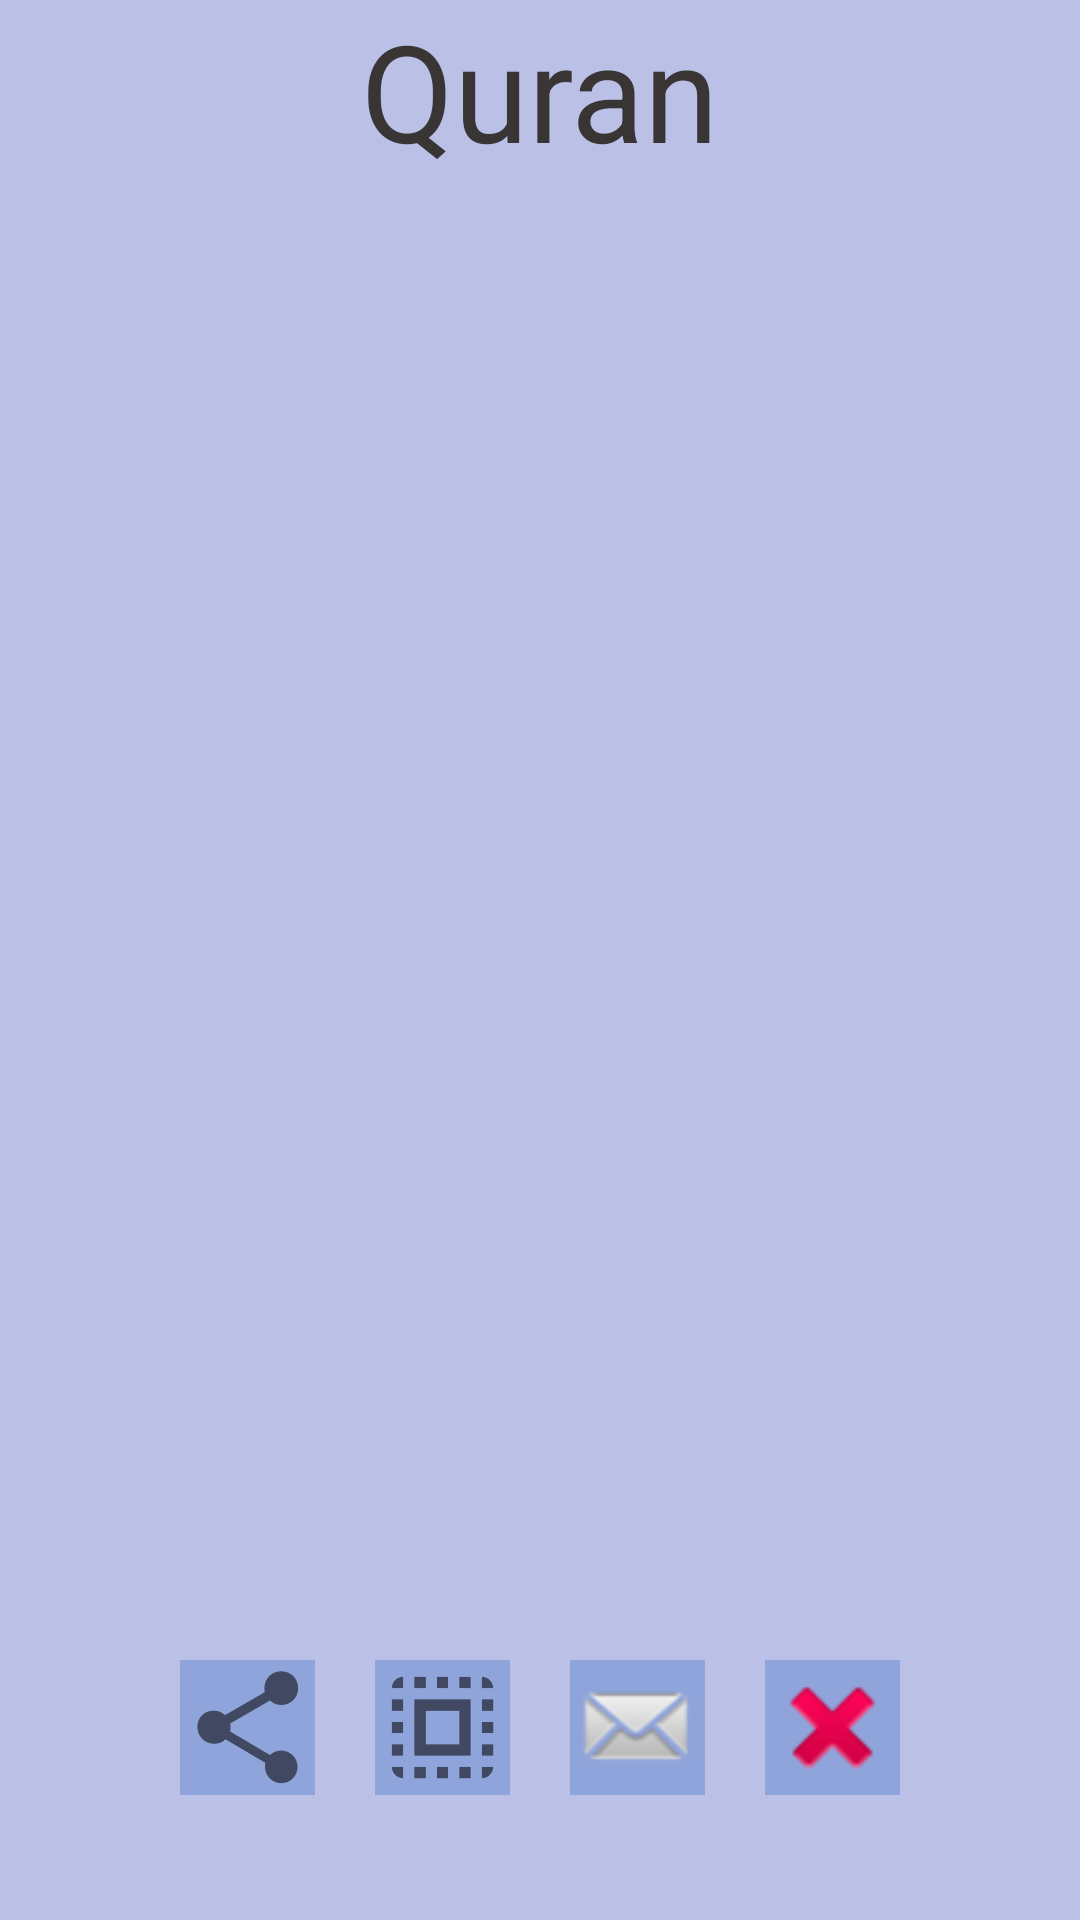

The Android layout XML behind this screen, and the referenced resources:
<!-- AndroidManifest.xml: application theme AppTheme -->
<!-- res/layout/activity_main.xml -->
<?xml version="1.0" encoding="utf-8"?>
<RelativeLayout xmlns:android="http://schemas.android.com/apk/res/android"
    xmlns:app="http://schemas.android.com/apk/res-auto"
    xmlns:tools="http://schemas.android.com/tools"
    android:layout_width="match_parent"
    android:layout_height="match_parent"
    android:background="#5e505ec7"
    tools:context="com.fatmaali.quran.MainActivity">


    <LinearLayout
        android:layout_width="match_parent"
        android:layout_height="match_parent"
        android:orientation="vertical">

        <LinearLayout
            android:layout_width="match_parent"
            android:layout_height="match_parent"
            android:layout_weight="1"
            android:orientation="vertical">

            <TextView
                android:id="@+id/text_title"
                android:layout_width="match_parent"
                android:layout_height="wrap_content"
                android:textSize="45dp"
                android:gravity="center"
                android:textColor="#393535"
                android:text="Quran" />

            <ListView
                android:layout_width="match_parent"
                android:id="@+id/listview_menu"
                android:layout_height="match_parent" />

        </LinearLayout>

        <LinearLayout
            android:layout_width="match_parent"
            android:layout_height="match_parent"
            android:layout_weight="4"
            android:gravity="center"
            android:orientation="horizontal">

            <ImageView
                android:id="@+id/img_share"
                android:layout_width="45dp"
                android:layout_height="45dp"
                android:layout_margin="10dp"
                android:background="#54356ac1"
                android:onClick="img_share"
                app:srcCompat="?attr/actionModeShareDrawable" />

            <ImageView
                android:id="@+id/img"
                android:layout_width="45dp"
                android:layout_height="45dp"
                android:layout_margin="10dp"
                android:background="#54356ac1"
                android:onClick="img_more"
                app:srcCompat="?android:attr/actionModeSelectAllDrawable" />
            <ImageView
                android:id="@+id/img_feedback"
                android:layout_width="45dp"
                android:layout_height="45dp"
                android:layout_margin="10dp"
                android:background="#54356ac1"
                android:onClick="img_email"
                app:srcCompat="@android:drawable/sym_action_email" />

            <ImageView
                android:id="@+id/img_clear"
                android:layout_width="45dp"
                android:layout_height="45dp"
                android:layout_margin="10dp"
                android:background="#54356ac1"
                android:onClick="img_close"
                app:srcCompat="@android:drawable/ic_delete" />



        </LinearLayout>
    </LinearLayout>

</RelativeLayout>
<!-- resources referenced by this layout -->
<resources>
  <style name="AppTheme" parent="Theme.AppCompat.Light.NoActionBar">
          
          <item name="colorPrimary">@android:color/holo_blue_dark</item>
          <item name="colorPrimaryDark">?attr/colorPrimary</item>
          <item name="colorAccent">@android:color/holo_blue_light</item>
          <item name="android:colorForeground">@color/foreground_material_light</item>
      </style>
  <color name="foreground_material_light">#ed000000</color>
</resources>
